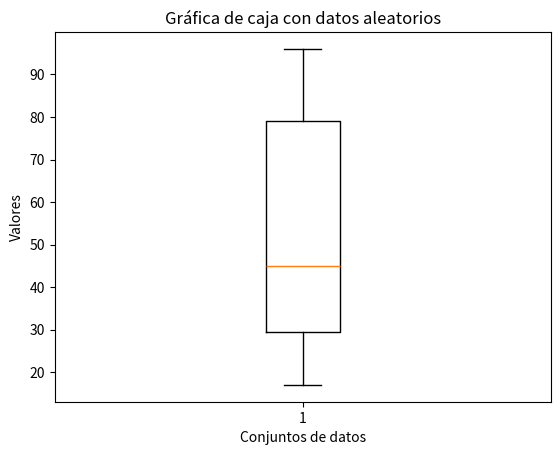

Write Python code to recreate this figure.
import matplotlib.pyplot as plt

data = [17, 72, 45, 86, 96, 24, 27, 32, 38, 94, 70]

plt.boxplot(data)
plt.title('Gráfica de caja con datos aleatorios')
plt.xlabel('Conjuntos de datos')
plt.ylabel('Valores')
plt.show()